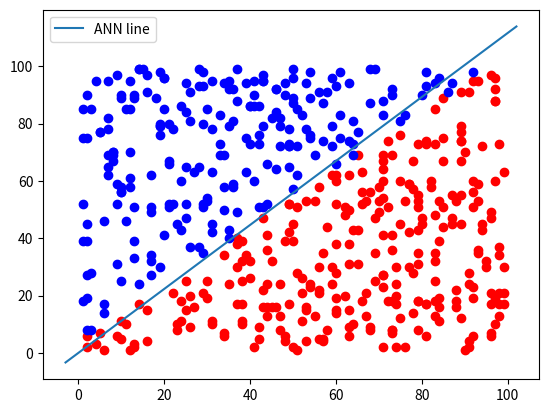

The matplotlib source for this figure:
import numpy as np
from collections import Counter
from matplotlib import pyplot as plt


class Perceptron:
    def __init__(self, input_length, weights=None):
        if weights is None:
            self.weights = np.random.random(input_length) * 2 - 1
        else:
            self.weights = weights

        self.learning_rate = 0.1

    def print_weights(self):
        print(self.weights)

    @staticmethod
    def unit_step_function(x):
        if x < 0:
            return 0
        return 1

    def __call__(self, in_data):
        weighted_input = self.weights * in_data
        weighted_sum = weighted_input.sum()
        return Perceptron.unit_step_function(weighted_sum)

    def adjust(self, target_result, calculated_result, in_data):
        error = target_result - calculated_result
        for i in range(len(in_data)):
            correction = error * in_data[i] * self.learning_rate
            self.weights[i] += correction


def above_line(point, line_func):
    x, y = point
    if y > line_func(x):
        return 1
    else:
        return 0


def lin1(x):
    return x + 4


if __name__ == "__main__":
    points = np.random.randint(1, 100, (500, 2))
    p = Perceptron(2)
    p.print_weights()
    for point_t in points:
        p.adjust(above_line(point_t, lin1), p(point_t), point_t)
    evaluation = Counter()
    p.print_weights()
    for point_t in points:
        if p(point_t) == above_line(point_t, lin1):
            evaluation["correct"] += 1
        else:
            evaluation["wrong"] += 1
    print(evaluation.most_common())

    cls = [[], []]
    for point_t in points:
        cls[above_line(point_t, lin1)].append(tuple(point_t))
    colours = ("r", "b")
    for k in range(2):
        X, Y = zip(*cls[k])
        plt.scatter(X, Y, c=colours[k])

    X = np.arange(-3, 103)

    m = -p.weights[0] / p.weights[1]
    print(m)
    plt.plot(X, m * X, label="ANN line")
    # plt.plot(X, lin1(X), label="line1")
    plt.legend()
    plt.show()
